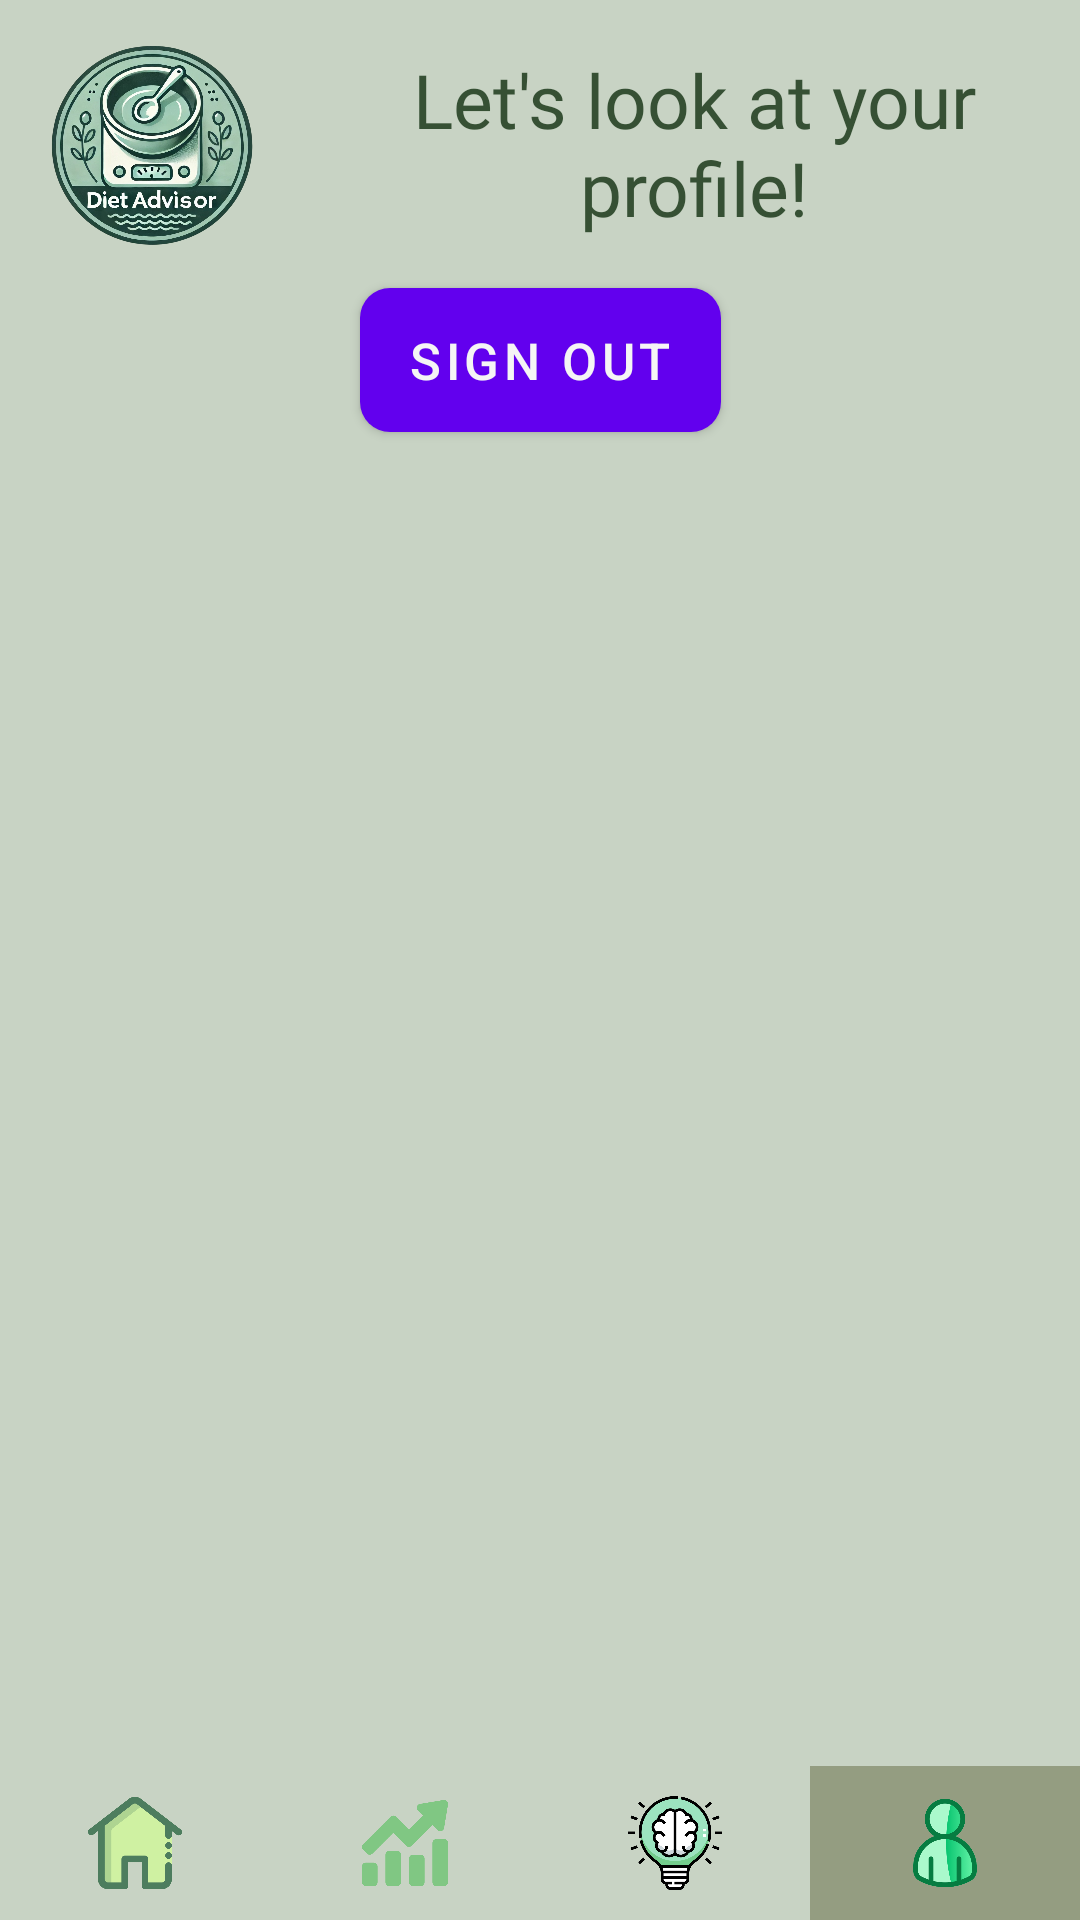

Android layout source for this screen:
<!-- AndroidManifest.xml: fallback theme Theme.MaterialComponents.DayNight.NoActionBar -->
<!-- res/layout/activity_profile.xml -->
<?xml version="1.0" encoding="utf-8"?>
<androidx.constraintlayout.widget.ConstraintLayout xmlns:android="http://schemas.android.com/apk/res/android"
    xmlns:app="http://schemas.android.com/apk/res-auto"
    xmlns:tools="http://schemas.android.com/tools"
    android:id="@+id/main"
    android:layout_width="match_parent"
    android:layout_height="match_parent"
    android:background="@color/background"
    tools:context=".UserProfile">

    <LinearLayout
        android:id="@+id/header"
        android:layout_width="match_parent"
        android:layout_height="0dp"
        app:layout_constraintHeight_percent="0.15"
        app:layout_constraintTop_toTopOf="parent"
        android:orientation="horizontal">
        <ImageView
            android:id="@+id/imageView2"
            android:padding="10dp"
            android:layout_width="0dp"
            android:layout_height="match_parent"
            android:layout_weight="1"
            app:srcCompat="@drawable/logo_without_bg" />
        <TextView
            android:layout_width="0dp"
            android:layout_height="match_parent"
            android:layout_weight="2.5"
            android:padding="10dp"
            android:gravity="center"
            android:text="Let's look at your profile!"
            android:textSize="25sp"
            android:fontFamily="@font/itim"
            android:textColor="@color/greenText"/>
    </LinearLayout>

    <Button
        android:id="@+id/sign_out_button"
        android:layout_width="wrap_content"
        android:layout_height="wrap_content"
        app:layout_constraintStart_toStartOf="parent"
        app:layout_constraintEnd_toEndOf="parent"
        app:layout_constraintTop_toBottomOf="@id/header"
        android:textSize="17sp"
        android:text="Sign Out"
        android:background="@drawable/button"
        android:textColor="@color/grayText"
        />
    <LinearLayout
        android:id="@+id/navigation_bar"
        android:layout_width="match_parent"
        android:layout_height="0dp"
        android:orientation="horizontal"
        app:layout_constraintHeight_percent="0.08"
        app:layout_constraintBottom_toBottomOf="parent">

        <FrameLayout
            android:id="@+id/home_button"
            android:layout_width="0dp"
            android:layout_height="match_parent"

            android:layout_weight="1">

            <ImageView
                android:layout_width="wrap_content"
                android:layout_height="wrap_content"
                android:layout_gravity="center"
                android:padding="10dp"

                app:srcCompat="@drawable/home"
                tools:layout_editor_absoluteX="7dp"
                tools:layout_editor_absoluteY="707dp" />
        </FrameLayout>
        <FrameLayout
            android:id="@+id/tracking_button"
            android:layout_width="0dp"
            android:layout_height="match_parent"
            android:layout_weight="1">
            <ImageView
                android:layout_width="wrap_content"
                android:layout_height="wrap_content"
                android:padding="10dp"
                android:layout_gravity="center"
                app:srcCompat="@drawable/tracking_icon"
                tools:layout_editor_absoluteX="83dp"
                tools:layout_editor_absoluteY="707dp" />
        </FrameLayout>
        <FrameLayout
            android:id="@+id/recommendations_button"
            android:layout_width="0dp"
            android:layout_height="match_parent"

            android:layout_weight="1">
            <ImageView
                android:layout_width="wrap_content"
                android:layout_height="wrap_content"
                android:padding="10dp"
                android:layout_gravity="center"
                app:srcCompat="@drawable/recommendations"
                tools:layout_editor_absoluteX="154dp"
                tools:layout_editor_absoluteY="707dp" />
        </FrameLayout>

        <FrameLayout
            android:id="@+id/profile_button"
            android:layout_width="0dp"
            android:layout_height="match_parent"
            android:background="@color/greenButton"

            android:layout_weight="1">
            <ImageView
                android:id="@+id/imageView6"
                android:layout_width="wrap_content"
                android:layout_height="wrap_content"
                android:padding="5dp"
                android:layout_gravity="center"
                app:srcCompat="@drawable/user_icon"
                tools:layout_editor_absoluteX="221dp"
                tools:layout_editor_absoluteY="707dp" />
        </FrameLayout>


    </LinearLayout>
</androidx.constraintlayout.widget.ConstraintLayout>
<!-- resources referenced by this layout -->
<resources>
  <color name="background">#C8D3C4</color>
  <color name="grayText">#F5F5F5</color>
  <color name="greenButton">#949D81</color>
  <color name="greenText">#365034</color>
  <!-- drawable button (drawable) -->
  <?xml version="1.0" encoding="utf-8"?>
  <shape xmlns:android="http://schemas.android.com/apk/res/android"
      android:shape="rectangle">
  
      <corners android:radius="10dp" />
      <solid android:color="@color/greenButton" />
  
  </shape>
  <!-- drawable home: png bitmap (drawable, 17765 bytes) -->
  <!-- drawable logo_without_bg: png bitmap (drawable, 859923 bytes) -->
  <!-- drawable recommendations: png bitmap (drawable, 41702 bytes) -->
  <!-- drawable tracking_icon: png bitmap (drawable, 11257 bytes) -->
  <!-- drawable user_icon: png bitmap (drawable, 20717 bytes) -->
</resources>
